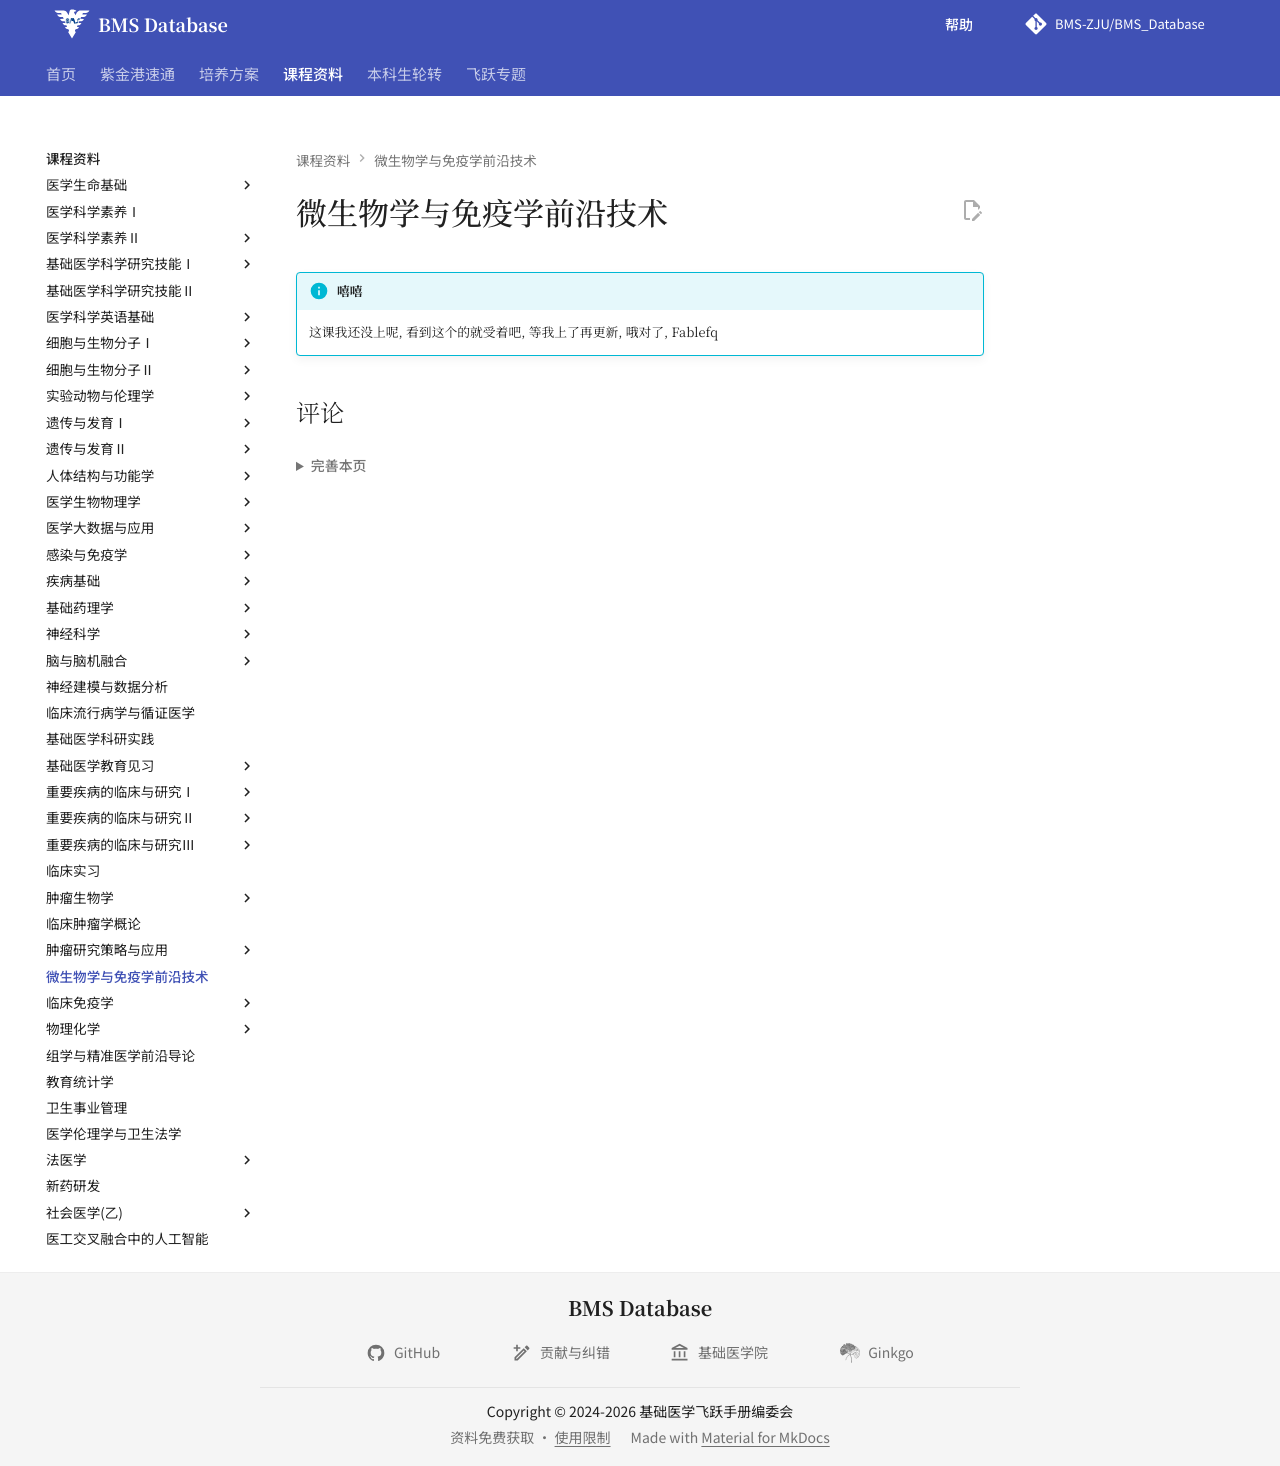

repository: BMS-ZJU/BMS_Database · page: courses/advanced-technology-in-microbiology-and-immunology/index.html · generator: mkdocs

# 微生物学与免疫学前沿技术

!!! info "嘻嘻"

    这课我还没上呢, 看到这个的就受着吧, 等我上了再更新, 哦对了, Fablefq
